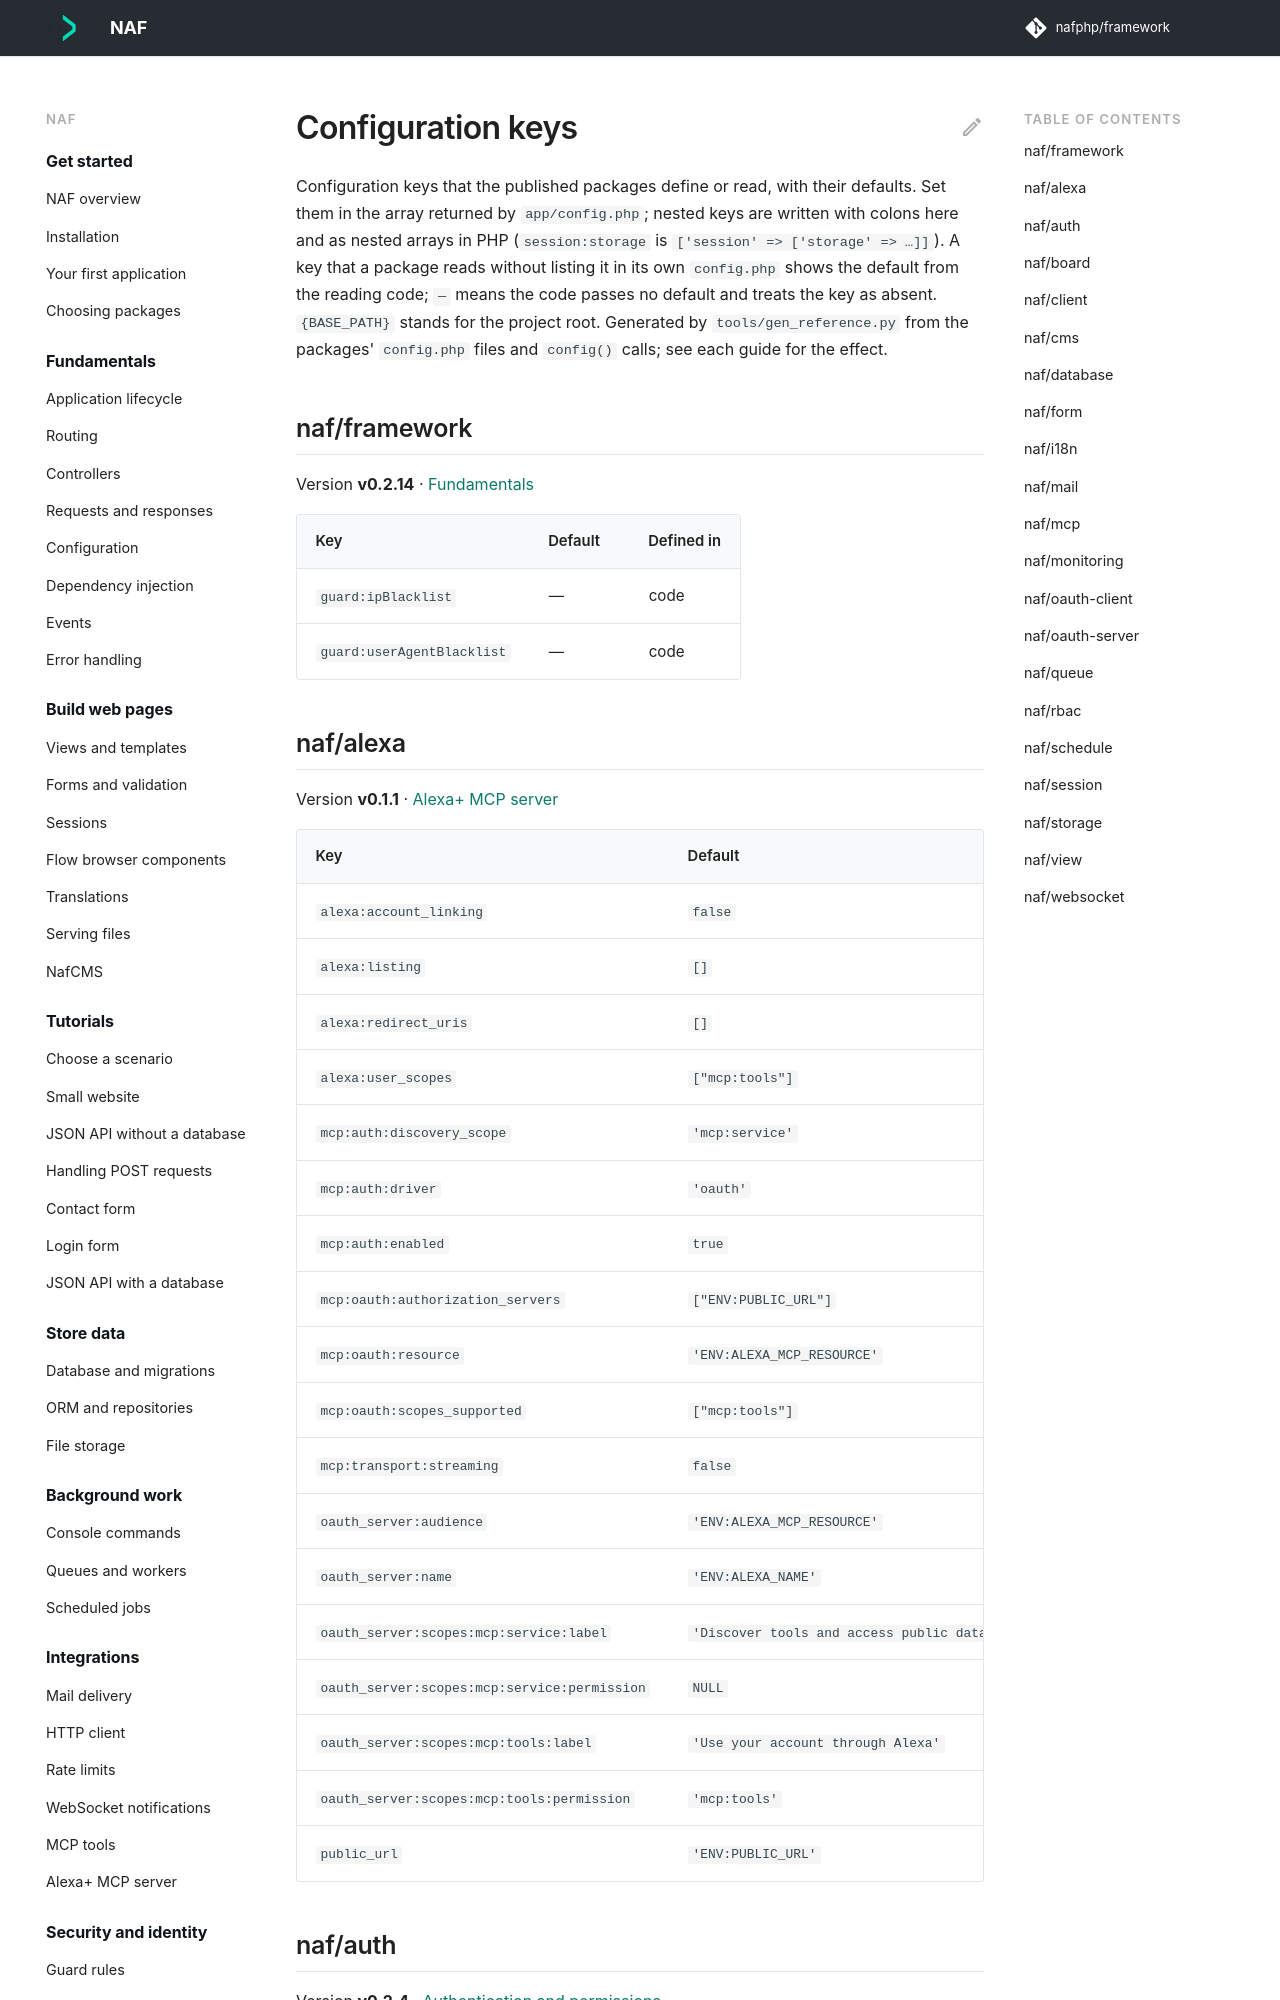

repository: nafphp/docs · page: configuration-reference/index.html · generator: mkdocs

---
title: Configuration keys
---

# Configuration keys

Configuration keys that the published packages define or read, with their defaults.
Set them in the array returned by `app/config.php`; nested keys are written with colons
here and as nested arrays in PHP (`session:storage` is `['session' => ['storage' => …]]`).
A key that a package reads without listing it in its own `config.php` shows the default
from the reading code; `—` means the code passes no default and treats the key as absent.
`{BASE_PATH}` stands for the project root. Generated by `tools/gen_reference.py` from the
packages' `config.php` files and `config()` calls; see each guide for the effect.

## naf/framework

Version **v0.2.14** · [Fundamentals](lifecycle.md)

| Key | Default | Defined in |
| --- | --- | --- |
| `guard:ipBlacklist` | — | code |
| `guard:userAgentBlacklist` | — | code |
